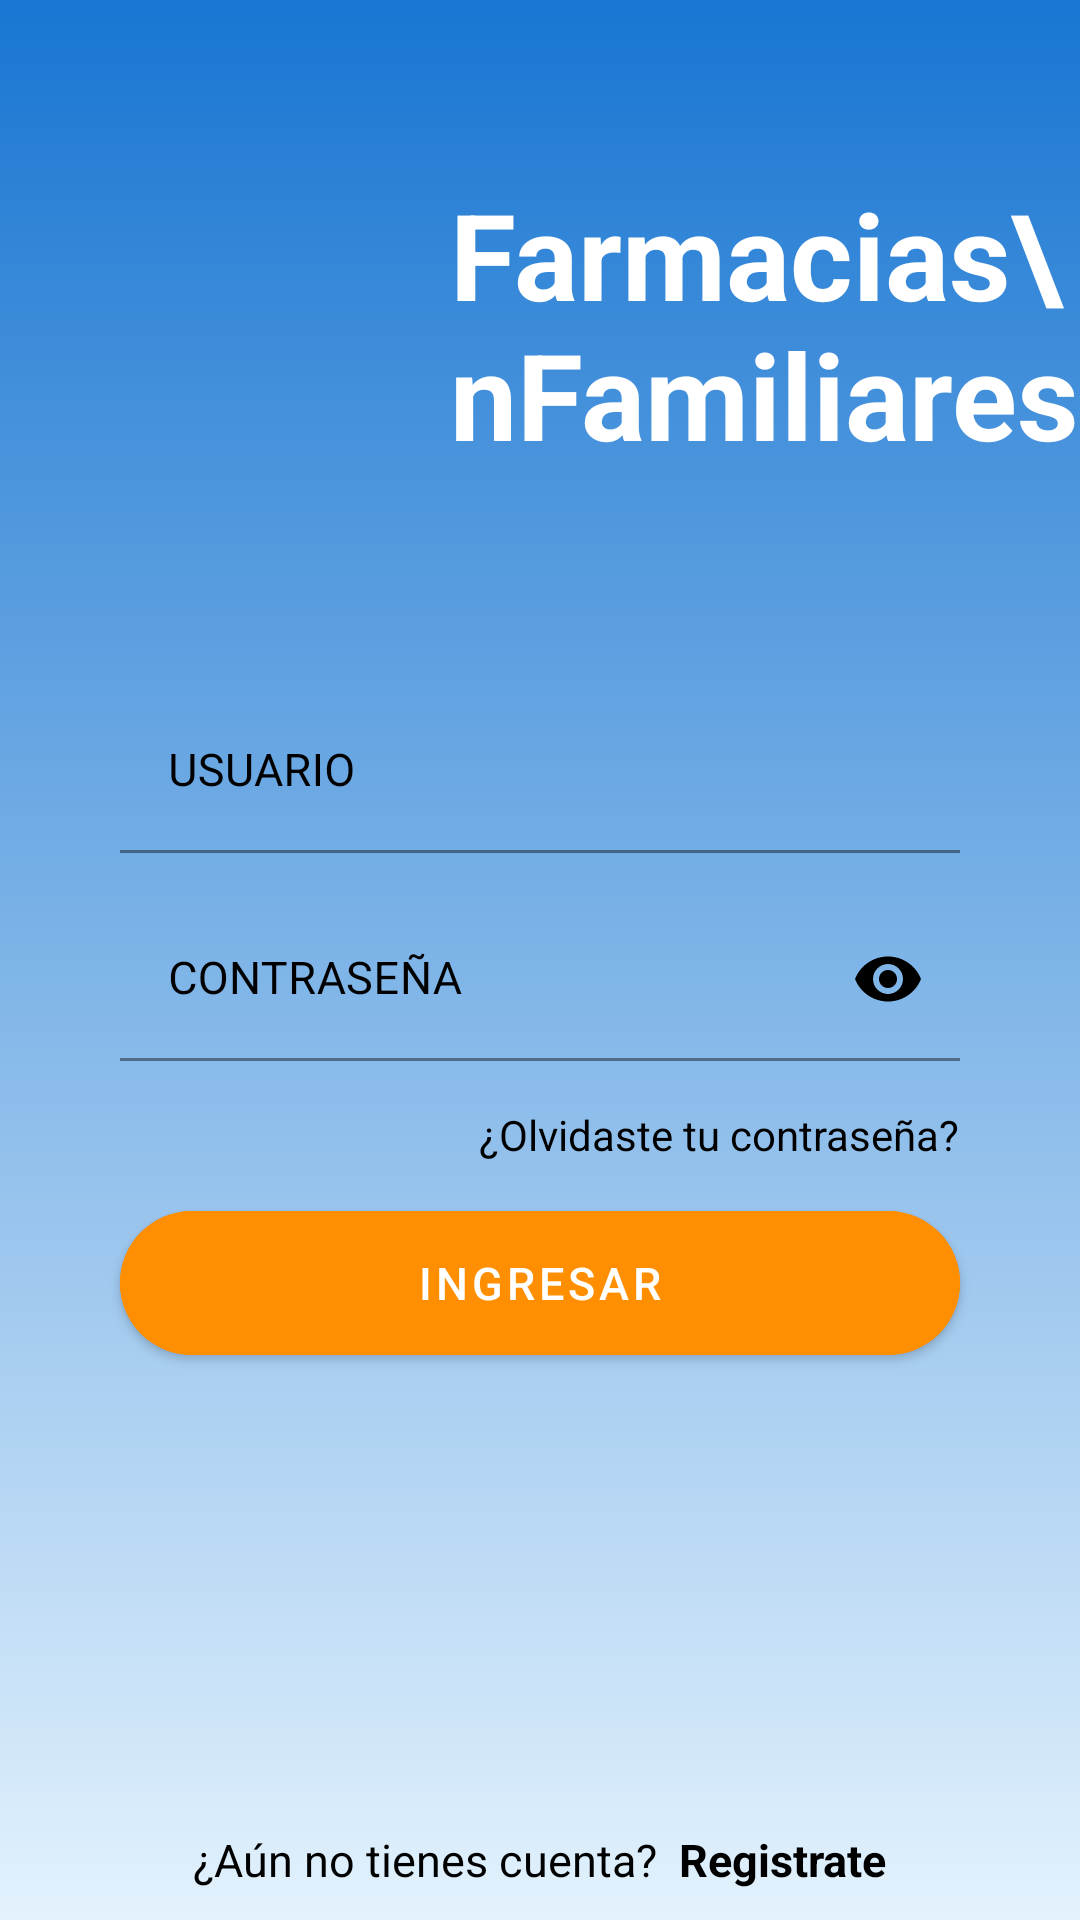

This screen was rendered from an Android layout file. Write that file and the resources it references.
<!-- AndroidManifest.xml: application theme Theme.FarmaciasFamiliares -->
<!-- res/layout/activity_login.xml -->
<?xml version="1.0" encoding="utf-8"?>
<androidx.constraintlayout.widget.ConstraintLayout xmlns:android="http://schemas.android.com/apk/res/android"
    xmlns:app="http://schemas.android.com/apk/res-auto"
    xmlns:tools="http://schemas.android.com/tools"
    android:layout_width="match_parent"
    android:layout_height="match_parent"
    android:orientation="vertical"
    tools:context=".LoginActivity"
    android:background="@drawable/gradient_blue">

    <LinearLayout
        android:id="@+id/layout"
        app:layout_constraintTop_toTopOf="parent"
        app:layout_constraintLeft_toLeftOf="parent"
        app:layout_constraintRight_toRightOf="parent"
        android:layout_marginTop="40dp"
        android:orientation="horizontal"
        android:layout_width="wrap_content"
        android:layout_height="wrap_content">
        <ImageView
            android:src="@drawable/capsulina"
            android:layout_width="150dp"
            android:layout_height="150dp"/>
        <TextView
            android:textStyle="bold"
            android:textColor="#ffffff"
            android:layout_marginTop="18dp"
            android:textSize="40dp"
            android:text="Farmacias\nFamiliares"
            android:layout_width="match_parent"
            android:layout_height="wrap_content"/>
    </LinearLayout>

    <LinearLayout
        app:layout_constraintTop_toBottomOf="@id/layout"
        app:layout_constraintLeft_toLeftOf="parent"
        app:layout_constraintRight_toRightOf="parent"        android:orientation="vertical"
        android:layout_width="match_parent"
        android:layout_height="wrap_content">
        <com.google.android.material.textfield.TextInputLayout
            android:id="@+id/lay_user"
            android:layout_marginTop="40dp"
            android:layout_width="match_parent"
            android:layout_height="wrap_content"
            android:layout_marginLeft="40dp"
            android:layout_marginRight="40dp"
            android:layout_marginBottom="15dp"
            android:hint="USUARIO"
            android:textColorHint="#000000">
            <com.google.android.material.textfield.TextInputEditText
                android:id="@+id/txt_user"
                android:layout_width="match_parent"
                android:layout_height="match_parent"
                android:textColor="#000000"
                android:textSize="15dp"
                android:background="#0000"/>
        </com.google.android.material.textfield.TextInputLayout>

        <com.google.android.material.textfield.TextInputLayout
            android:id="@+id/lay_pass"
            android:layout_width="match_parent"
            android:layout_height="wrap_content"
            android:layout_marginLeft="40dp"
            android:layout_marginRight="40dp"
            android:layout_marginBottom="15dp"
            android:hint="CONTRASEÑA"
            android:textColorHint="#000000"
            app:passwordToggleEnabled="true"
            app:passwordToggleTint="#000000">
            <com.google.android.material.textfield.TextInputEditText
                android:id="@+id/txt_pass"
                android:layout_width="match_parent"
                android:layout_height="match_parent"
                android:inputType="textPassword"
                android:textSize="15dp"
                android:textColor="#000000"
                android:background="#0000"/>
        </com.google.android.material.textfield.TextInputLayout>

        <TextView
            android:layout_marginRight="40dp"
            android:layout_marginBottom="10dp"
            android:layout_gravity="end"
            android:text="¿Olvidaste tu contraseña?"
            android:layout_width="wrap_content"
            android:layout_height="wrap_content"/>
        <com.google.android.material.button.MaterialButton
            android:id="@+id/btn_login"
            android:layout_width="match_parent"
            android:layout_height="60dp"
            android:layout_gravity="center_horizontal"
            android:layout_marginLeft="40dp"
            android:layout_marginRight="40dp"
            android:backgroundTint="#ff8f00"
            android:text="ingresar"
            android:textColor="#ffffff"
            android:textSize="15dp"
            app:cornerRadius="30dp" />
    </LinearLayout>


    <FrameLayout
        android:layout_width="match_parent"
        android:layout_height="match_parent">
        <LinearLayout
            android:layout_gravity="center|bottom"
            android:orientation="horizontal"
            android:layout_marginTop="20dp"
            android:layout_marginRight="40dp"
            android:layout_marginLeft="40dp"
            android:layout_width="wrap_content"
            android:layout_height="wrap_content">
            <TextView
                android:textSize="15dp"
                android:text="¿Aún no tienes cuenta?"
                android:layout_width="wrap_content"
                android:layout_height="wrap_content"/>
            <TextView
                android:onClick="nuevo_registro"
                android:layout_marginBottom="10dp"
                android:textSize="15dp"
                android:textStyle="bold"
                android:text="  Registrate"
                android:layout_width="wrap_content"
                android:layout_height="wrap_content"/>
        </LinearLayout>
    </FrameLayout>

</androidx.constraintlayout.widget.ConstraintLayout>
<!-- resources referenced by this layout -->
<resources>
  <!-- drawable gradient_blue (drawable) -->
  <?xml version="1.0" encoding="utf-8"?>
  <selector
      xmlns:android="http://schemas.android.com/apk/res/android">
      <item>
          <shape>
              <gradient android:startColor="#e3f2fd"
                  android:endColor="#1976d2"
                  android:angle="90"/>
          </shape>
      </item>
  </selector>
  <style name="Theme.FarmaciasFamiliares" parent="Theme.MaterialComponents.DayNight.NoActionBar">
          
          <item name="colorPrimary">#000000</item>
          <item name="colorPrimaryVariant">@color/purple_700</item>
          <item name="colorOnPrimary">@color/white</item>
          
          <item name="colorSecondary">#1976d2</item>
          <item name="colorSecondaryVariant">@color/teal_700</item>
          <item name="colorOnSecondary">@color/black</item>
          <item name="android:textColorSecondary">#000000</item>
          <item name="android:textColor">#000000</item>
          
          <item name="android:statusBarColor">#1976d2</item>
          
      </style>
  <!-- not gathered from this repository: default colours our renderer supplied (Android Studio template values) -->
  <color name="purple_700">#FF3700B3</color>
  <color name="teal_700">#FF018786</color>
  <color name="black">#FF000000</color>
  <color name="white">#FFFFFFFF</color>
</resources>
